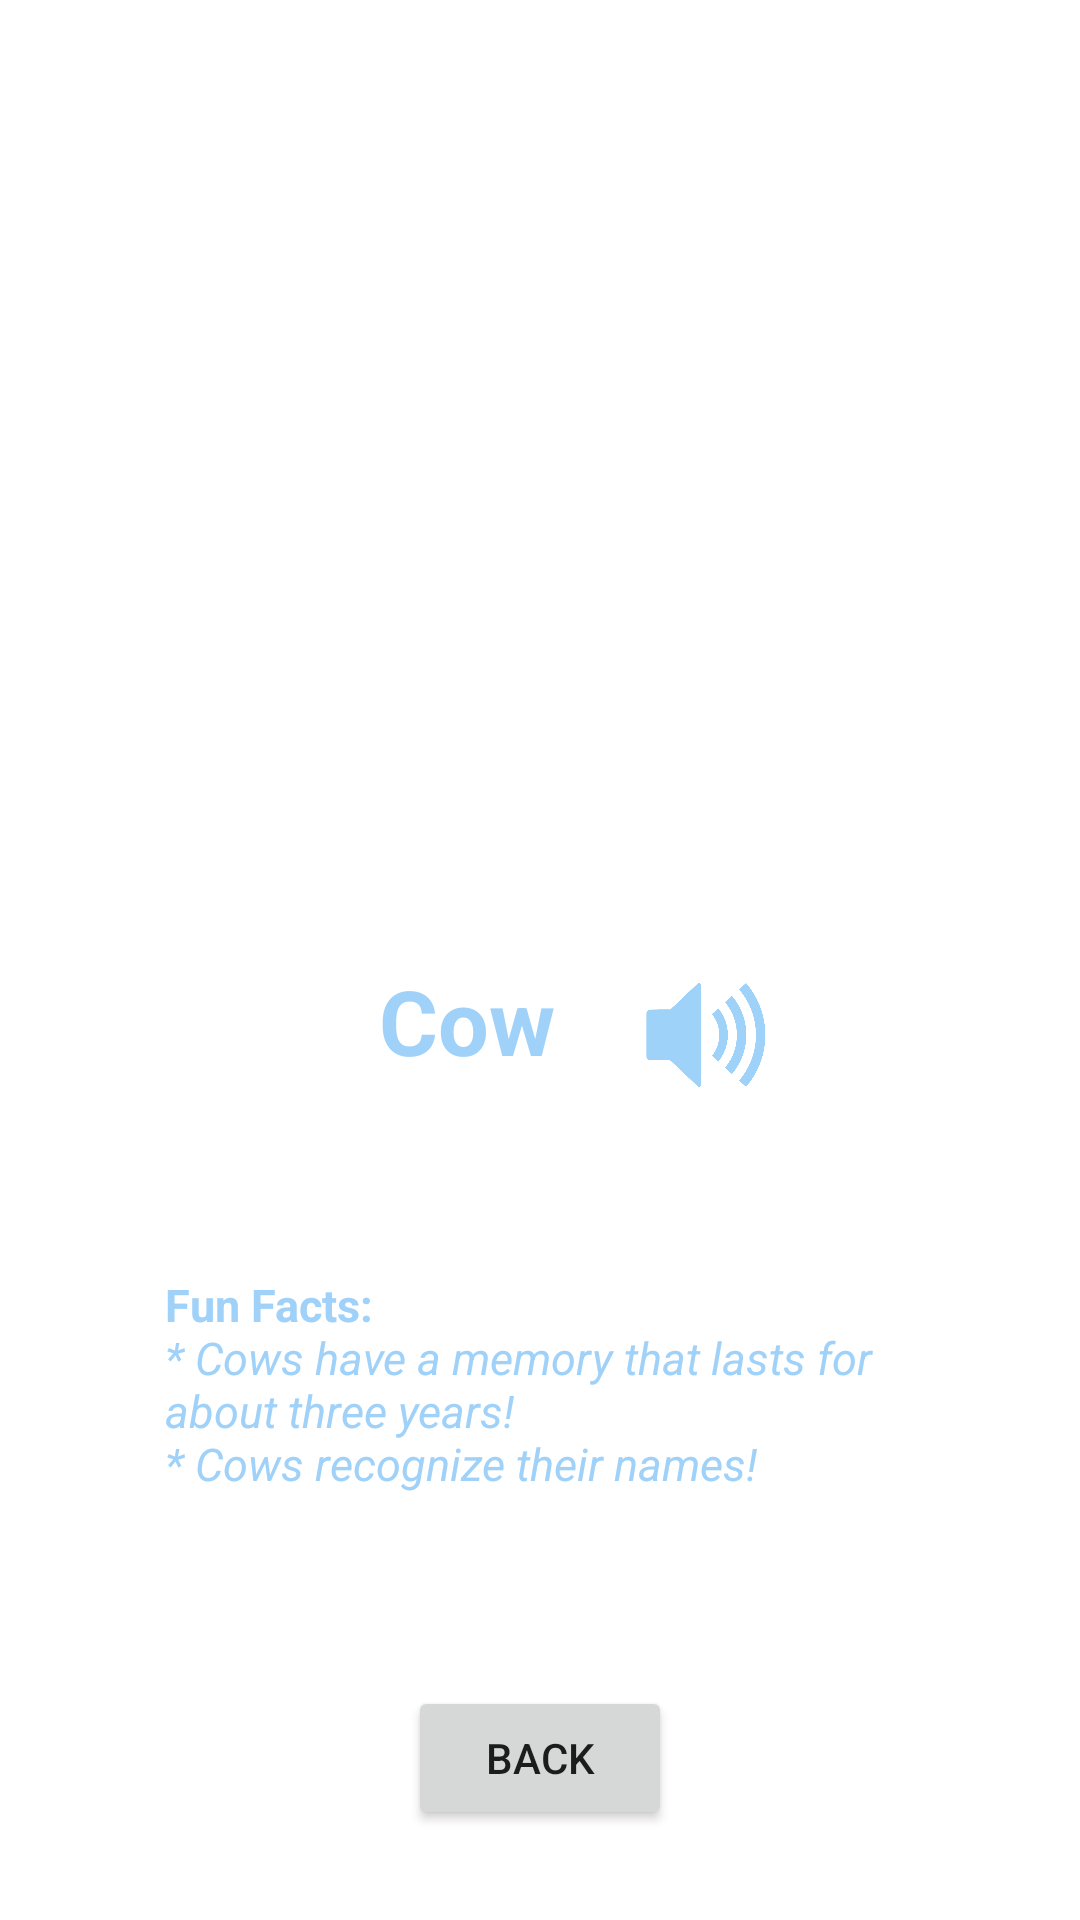

Layout XML and referenced resources for this Android screen:
<!-- AndroidManifest.xml: application theme Theme.BarnyardLearn -->
<!-- res/layout/activity_cow.xml -->
<?xml version="1.0" encoding="utf-8"?>
<androidx.constraintlayout.widget.ConstraintLayout xmlns:android="http://schemas.android.com/apk/res/android"
    xmlns:app="http://schemas.android.com/apk/res-auto"
    xmlns:tools="http://schemas.android.com/tools"
    android:layout_width="match_parent"
    android:layout_height="match_parent"
    tools:context=".AnimalActivity">

    <Button
        android:id="@+id/button"
        android:layout_width="wrap_content"
        android:layout_height="wrap_content"
        android:layout_marginBottom="30dp"
        android:onClick="back"
        android:text="@string/back"
        app:layout_constraintBottom_toBottomOf="parent"
        app:layout_constraintEnd_toEndOf="parent"
        app:layout_constraintStart_toStartOf="parent" />

    <ImageView
        android:id="@+id/cow"
        android:layout_width="300dp"
        android:layout_height="300dp"
        android:layout_marginTop="20dp"
        app:layout_constraintTop_toTopOf="parent"
        app:layout_constraintEnd_toEndOf="parent"
        app:layout_constraintStart_toStartOf="parent"
        app:srcCompat="@drawable/cow" />

    <TextView
        android:id="@+id/name"
        android:layout_width="wrap_content"
        android:layout_height="wrap_content"
        android:layout_marginEnd="25dp"
        android:text="@string/cow"
        android:textSize="30sp"
        android:textStyle="bold"
        android:textColor="@color/sky_blue"
        app:layout_constraintEnd_toStartOf="@id/volume"
        app:layout_constraintTop_toBottomOf="@id/cow" />

    <ImageView
        android:id="@+id/volume"
        android:layout_width="50dp"
        android:layout_height="50dp"
        android:layout_marginEnd="70dp"
        android:onClick="noise"
        app:layout_constraintEnd_toEndOf="@id/cow"
        app:layout_constraintTop_toBottomOf="@id/cow"
        app:srcCompat="@drawable/volume" />

    <TextView
        android:id="@+id/cowFact"
        android:layout_width="match_parent"
        android:layout_height="wrap_content"
        android:layout_marginStart="55dp"
        android:layout_marginEnd="55dp"
        android:text="@string/cow_fun"
        android:textColor="@color/sky_blue"
        android:textSize="15sp"
        app:layout_constraintEnd_toEndOf="parent"
        app:layout_constraintStart_toStartOf="parent"
        app:layout_constraintTop_toBottomOf="@id/name"
        app:layout_constraintBottom_toTopOf="@id/button" />

</androidx.constraintlayout.widget.ConstraintLayout>
<!-- resources referenced by this layout -->
<resources>
  <color name="sky_blue">#FF9FD1F9</color>
  <!-- drawable volume: png bitmap (drawable, 49598 bytes) -->
  <string name="back">Back</string>
  <string name="cow">Cow</string>
  <string name="cow_fun"><b>Fun Facts: \n</b><i>* Cows have a memory that lasts for
          about three years! \n* Cows recognize their names!</i></string>
  <style name="Theme.BarnyardLearn" parent="Theme.MaterialComponents.DayNight.DarkActionBar">
          
          <item name="colorPrimary">@color/sky_blue</item>
          <item name="colorPrimaryVariant">@color/sky_blue</item>
          <item name="colorOnPrimary">@color/white</item>
          
          <item name="colorSecondary">@color/teal_200</item>
          <item name="colorSecondaryVariant">@color/teal_700</item>
          <item name="colorOnSecondary">@color/black</item>
          
          <item name="android:statusBarColor" tools:targetApi="l">?attr/colorPrimaryVariant</item>
          
      </style>
  <color name="white">#FFFFFFFF</color>
  <color name="teal_200">#FF03DAC5</color>
  <color name="teal_700">#FF018786</color>
  <color name="black">#FF000000</color>
</resources>
